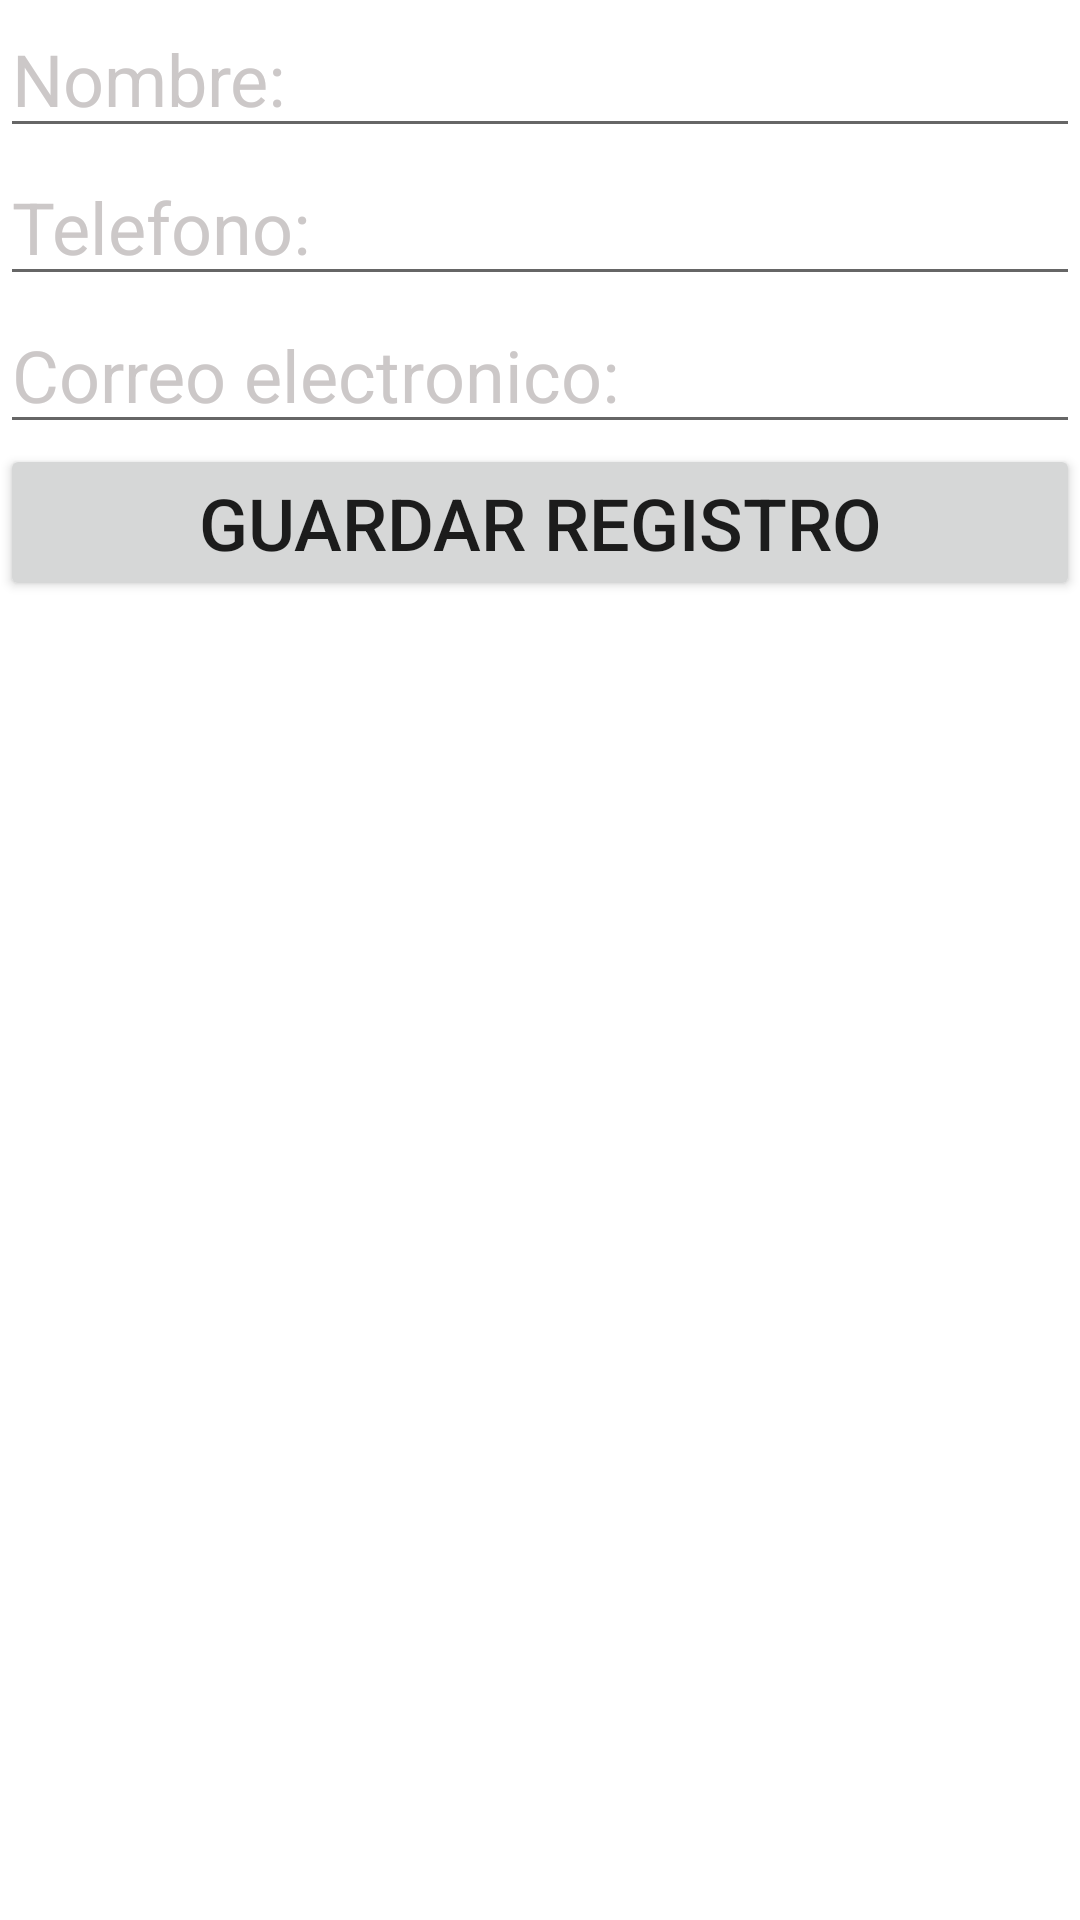

The Android layout XML behind this screen, and the referenced resources:
<!-- AndroidManifest.xml: application theme Theme.App_Final -->
<!-- res/layout/activity_nuevo.xml -->
<?xml version="1.0" encoding="utf-8"?>
<LinearLayout xmlns:android="http://schemas.android.com/apk/res/android"
    xmlns:tools="http://schemas.android.com/tools"
    android:layout_width="match_parent"
    android:layout_height="match_parent"
    android:orientation="vertical"
    tools:context=".NuevoActivity">


    <EditText
        android:id="@+id/txtNombre"
        android:layout_width="match_parent"
        android:layout_height="wrap_content"
        android:ems="10"
        android:hint="@string/hint_nombre"
        android:inputType="textPersonName"
        android:textColorHint="#CCC8C8"
        android:textSize="24sp" />


    <EditText
        android:id="@+id/txtTelefono"
        android:layout_width="match_parent"
        android:layout_height="wrap_content"
        android:ems="10"
        android:hint="@string/hint_telefono"
        android:inputType="phone"
        android:textColorHint="#CCC8C8"
        android:textSize="24sp" />

    <EditText
        android:id="@+id/txtCorreoElectronico"
        android:layout_width="match_parent"
        android:layout_height="wrap_content"
        android:ems="10"
        android:hint="@string/hint_correo_electronico"
        android:inputType="textEmailAddress"
        android:textColorHint="#CCC8C8"
        android:textSize="24sp" />

    <Button
        android:id="@+id/btnGuarda"
        android:layout_width="match_parent"
        android:layout_height="wrap_content"
        android:text="@string/btn_guarda"
        android:textSize="24sp" />
</LinearLayout>
<!-- resources referenced by this layout -->
<resources>
  <string name="btn_guarda">Guardar registro</string>
  <string name="hint_correo_electronico">Correo electronico:</string>
  <string name="hint_nombre">Nombre:</string>
  <string name="hint_telefono">Telefono:</string>
  <style name="Theme.App_Final" parent="Theme.MaterialComponents.DayNight.DarkActionBar">
          
          <item name="colorPrimary">@color/purple_500</item>
          <item name="colorPrimaryVariant">@color/purple_700</item>
          <item name="colorOnPrimary">@color/white</item>
          
          <item name="colorSecondary">@color/teal_200</item>
          <item name="colorSecondaryVariant">@color/teal_700</item>
          <item name="colorOnSecondary">@color/black</item>
          
          <item name="android:statusBarColor">?attr/colorPrimaryVariant</item>
          
      </style>
  <!-- not gathered from this repository: default colours our renderer supplied (Android Studio template values) -->
  <color name="purple_500">#FF6200EE</color>
  <color name="purple_700">#FF3700B3</color>
  <color name="teal_200">#FF03DAC5</color>
  <color name="teal_700">#FF018786</color>
  <color name="black">#FF000000</color>
  <color name="white">#FFFFFFFF</color>
</resources>
